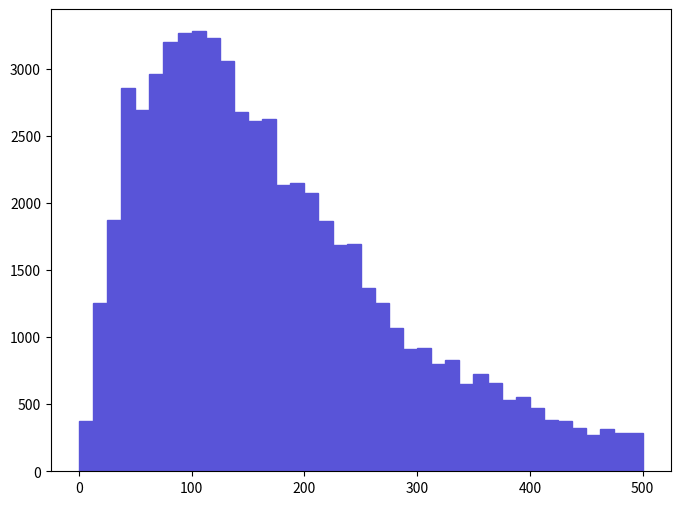

Generate this figure with matplotlib: (Note: this script raises an exception after producing the figure.)
def selection_3():

    # Library import
    import numpy
    import matplotlib
    import matplotlib.pyplot   as plt
    import matplotlib.gridspec as gridspec

    # Library version
    matplotlib_version = matplotlib.__version__
    numpy_version      = numpy.__version__

    # Histo binning
    xBinning = numpy.linspace(0.0,500.0,41,endpoint=True)

    # Creating data sequence: middle of each bin
    xData = numpy.array([6.25,18.75,31.25,43.75,56.25,68.75,81.25,93.75,106.25,118.75,131.25,143.75,156.25,168.75,181.25,193.75,206.25,218.75,231.25,243.75,256.25,268.75,281.25,293.75,306.25,318.75,331.25,343.75,356.25,368.75,381.25,393.75,406.25,418.75,431.25,443.75,456.25,468.75,481.25,493.75])

    # Creating weights for histo: y4_PT_0
    y4_PT_0_weights = numpy.array([371.5876087,1255.7100294,1870.7510438,2857.3800669,2690.806063,2959.8870693,3196.93407485,3267.4080765,3280.2210768,3228.9680756,3055.98707155,2677.9930627,2613.9260612,2626.7400615,2133.42504995,2152.6450504,2075.7650486,1864.34404365,1684.95703945,1691.3640396,1364.62303195,1255.7100294,1069.91602505,909.7488213,922.5622216,800.83531875,826.46201935,653.4816153,723.95511695,659.88821545,531.75461245,550.9747129,474.0945111,384.400909,377.99420885,320.3341075,269.0806063,313.92740735,288.30070675,281.8940066])

    # Creating a new Canvas
    fig   = plt.figure(figsize=(8,6),dpi=80)
    frame = gridspec.GridSpec(1,1)
    pad   = fig.add_subplot(frame[0])

    # Creating a new Stack
    pad.hist(x=xData, bins=xBinning, weights=y4_PT_0_weights,\
             label="$unweighted\_events$", histtype="stepfilled", rwidth=1.0,\
             color="#5954d8", edgecolor="#5954d8", linewidth=1, linestyle="solid",\
             bottom=None, cumulative=False, normed=False, align="mid", orientation="vertical")


    # Axis
    plt.rc('text',usetex=False)
    plt.xlabel(r"$p_{T}$ $[ t~_{1} ]$ $(GeV/c)$ ",\
               fontsize=16,color="black")
    plt.ylabel(r"$\mathrm{Events}$ $(\mathcal{L}_{\mathrm{int}} = 10\ \mathrm{fb}^{-1})$ ",\
               fontsize=16,color="black")

    # Boundary of y-axis
    ymax=(y4_PT_0_weights).max()*1.1
    #ymin=0 # linear scale
    ymin=min([x for x in (y4_PT_0_weights) if x])/100. # log scale
    plt.gca().set_ylim(ymin,ymax)

    # Log/Linear scale for X-axis
    plt.gca().set_xscale("linear")
    #plt.gca().set_xscale("log",nonposx="clip")

    # Log/Linear scale for Y-axis
    #plt.gca().set_yscale("linear")
    plt.gca().set_yscale("log",nonposy="clip")

    # Saving the image
    plt.savefig('../../HTML/MadAnalysis5job_0/selection_3.png')
    plt.savefig('../../PDF/MadAnalysis5job_0/selection_3.png')
    plt.savefig('../../DVI/MadAnalysis5job_0/selection_3.eps')

# Running!
if __name__ == '__main__':
    selection_3()
